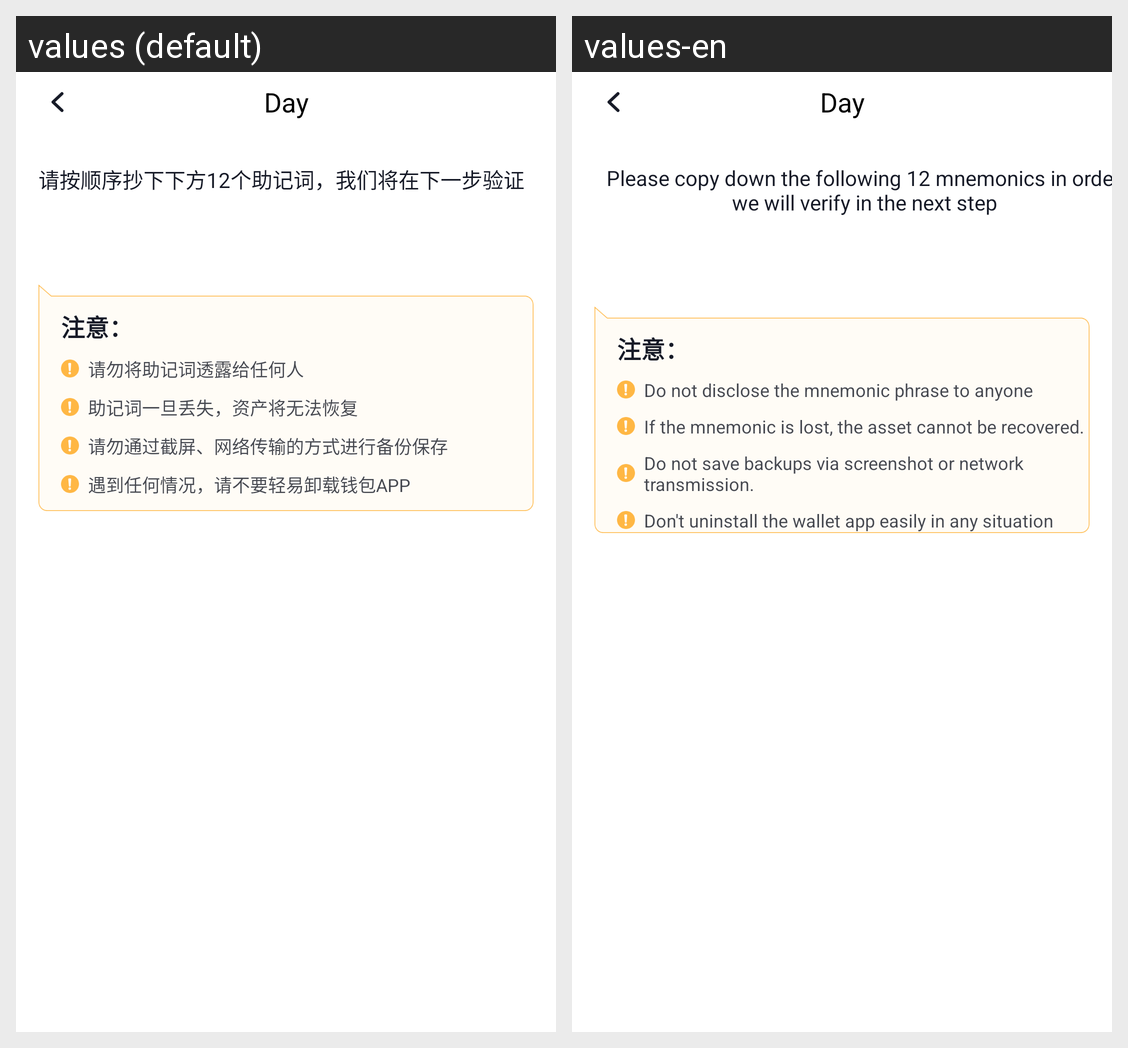

This grid shows one Android layout under two languages. Give, for every string resource on the screen, its name, the default text and each shown locale's text.
Android screen res/layout/activity_backup_memory_word.xml rendered under 2 locales, left to right: values (default), values-en. Device: Nexus 5 (rendered at 1080×1920; each locale shown at half size, 540×960, under a caption strip naming it); theme AppThemeTrans.
Strings drawn on this screen, with the default value and each locale's value (text and hints the layout hard-codes, and strings that could not be matched under every locale, appear in the picture but are not listed):

text_back_up_mnemonic_notice1
  values: 请按顺序抄下下方12个助记词，我们将在下一步验证
  values-en: Please copy down the following 12 mnemonics in order, we will verify in the next step

text_back_up_mnemonic_warn1
  values: 请勿将助记词透露给任何人
  values-en: Do not disclose the mnemonic phrase to anyone

text_back_up_mnemonic_warn2
  values: 助记词一旦丢失，资产将无法恢复
  values-en: If the mnemonic is lost, the asset cannot be recovered.

text_back_up_mnemonic_warn3
  values: 请勿通过截屏、网络传输的方式进行备份保存
  values-en: Do not save backups via screenshot or network transmission.

text_back_up_mnemonic_warn4
  values: 遇到任何情况，请不要轻易卸载钱包APP
  values-en: Don't uninstall the wallet app easily in any situation
